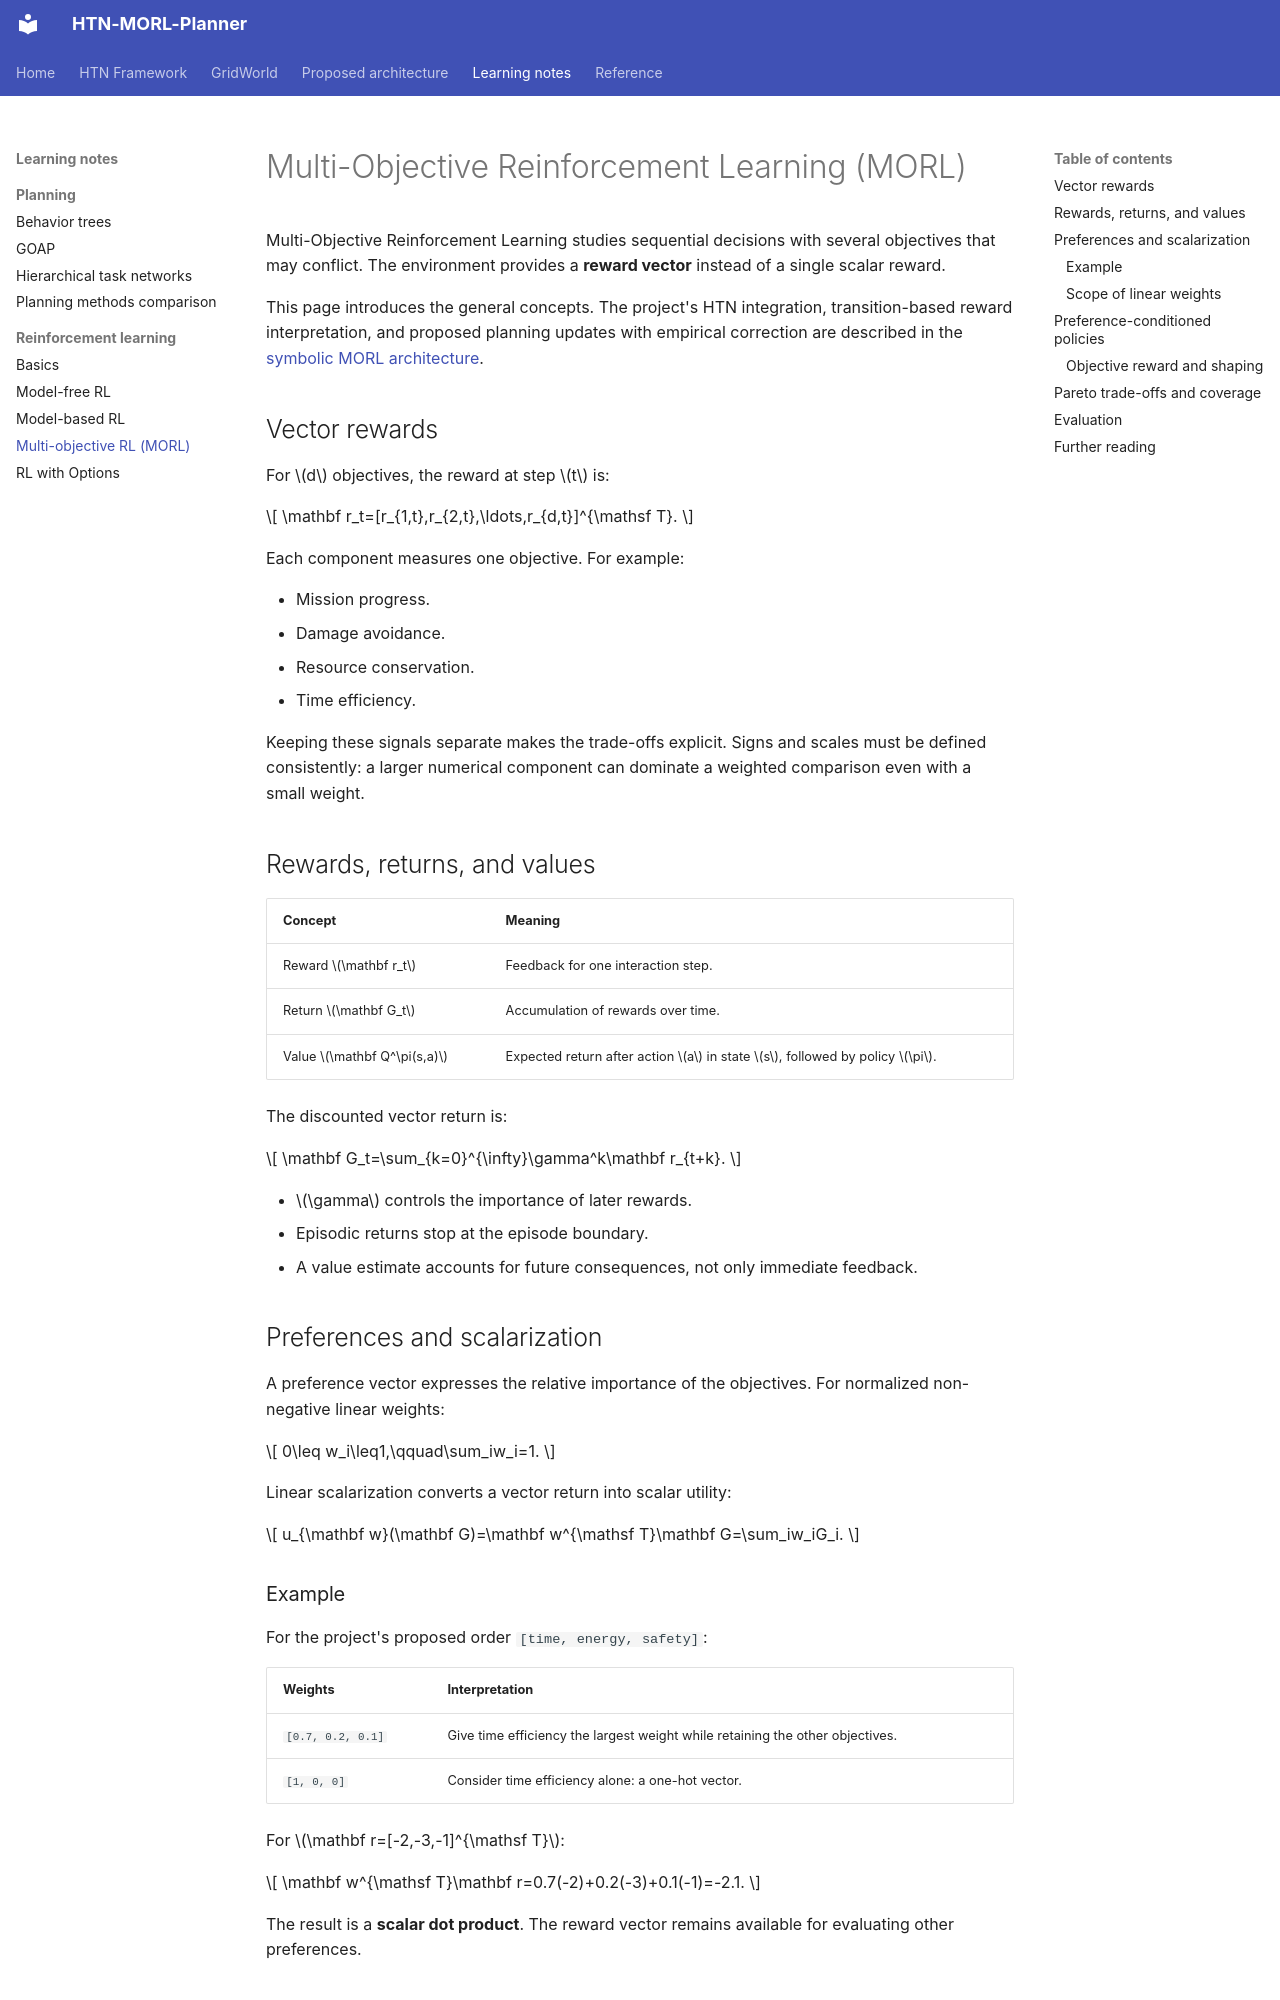

repository: AndersonGACFilho/htn-morl-agent · page: annotations/reinforcement-learning/morl/index.html · generator: mkdocs

# Multi-Objective Reinforcement Learning (MORL)

Multi-Objective Reinforcement Learning studies sequential decisions with several objectives that may conflict.
The environment provides a **reward vector** instead of a single scalar reward.

This page introduces the general concepts. The project's HTN integration, transition-based reward interpretation, and proposed planning updates with empirical correction are described in the [symbolic MORL architecture](../../architecture/symbolic-morl.md).

## Vector rewards

For $d$ objectives, the reward at step $t$ is:

$$
\mathbf r_t=[r_{1,t},r_{2,t},\ldots,r_{d,t}]^{\mathsf T}.
$$

Each component measures one objective. For example:

- Mission progress.
- Damage avoidance.
- Resource conservation.
- Time efficiency.

Keeping these signals separate makes the trade-offs explicit.
Signs and scales must be defined consistently: a larger numerical component can dominate a weighted comparison even with a small weight.

## Rewards, returns, and values

| Concept                    | Meaning                                                                  |
|----------------------------|--------------------------------------------------------------------------|
| Reward $\mathbf r_t$       | Feedback for one interaction step.                                       |
| Return $\mathbf G_t$       | Accumulation of rewards over time.                                       |
| Value $\mathbf Q^\pi(s,a)$ | Expected return after action $a$ in state $s$, followed by policy $\pi$. |

The discounted vector return is:

$$
\mathbf G_t=\sum_{k=0}^{\infty}\gamma^k\mathbf r_{t+k}.
$$

- $\gamma$ controls the importance of later rewards.
- Episodic returns stop at the episode boundary.
- A value estimate accounts for future consequences, not only immediate feedback.

## Preferences and scalarization

A preference vector expresses the relative importance of the objectives.
For normalized non-negative linear weights:

$$
0\leq w_i\leq1,\qquad\sum_iw_i=1.
$$

Linear scalarization converts a vector return into scalar utility:

$$
u_{\mathbf w}(\mathbf G)=\mathbf w^{\mathsf T}\mathbf G=\sum_iw_iG_i.
$$

### Example

For the project's proposed order `[time, energy, safety]`:

| Weights           | Interpretation                                                                |
|-------------------|-------------------------------------------------------------------------------|
| `[0.7, 0.2, 0.1]` | Give time efficiency the largest weight while retaining the other objectives. |
| `[1, 0, 0]`       | Consider time efficiency alone: a one-hot vector.                             |

For $\mathbf r=[-2,-3,-1]^{\mathsf T}$:

$$
\mathbf w^{\mathsf T}\mathbf r=0.7(-2)+0.2(-3)+0.1(-1)=-2.1.
$$

The result is a **scalar dot product**. The reward vector remains available for evaluating other preferences.
